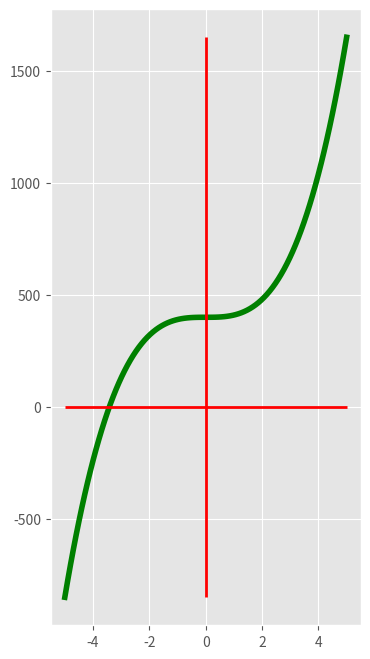

Generate this figure with matplotlib:
import matplotlib.pyplot as plt
import numpy as np


plt.style.use('ggplot')


x = np.linspace(-5,5,100)
y = 10*x**3 + 400


fig, ax = plt.subplots()


ax.plot(x,y, color = 'green', lw = 4)
ax.vlines(0, y.min(), y.max(),color = 'red',lw = 2)
ax.hlines(0, x.min(), x.max(),color = 'red',lw = 2)


fig.set_figwidth(4); fig.set_figheight(8)


plt.show()